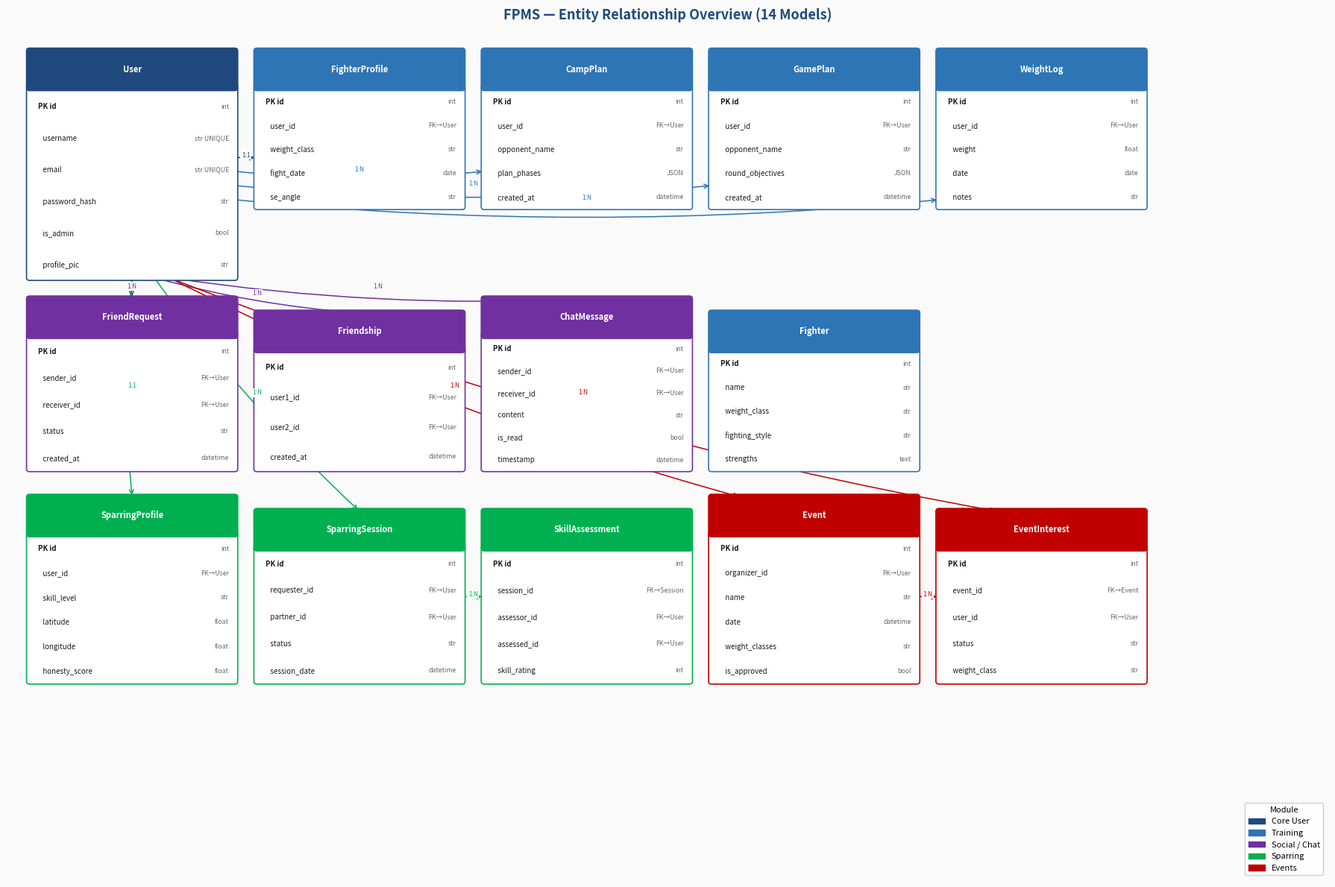

The script that saved this image:
"""Generate a clean ERD diagram for the 14 FPMS models."""
import sys, os
sys.stdout.reconfigure(encoding='utf-8')
import matplotlib
matplotlib.use('Agg')
import matplotlib.pyplot as plt
import matplotlib.patches as mpatches
from matplotlib.patches import FancyBboxPatch

DEST = os.path.join(os.path.dirname(os.path.abspath(sys.argv[0])), 'screenshots')
os.makedirs(DEST, exist_ok=True)

fig, ax = plt.subplots(figsize=(18, 12))
ax.set_xlim(0, 18)
ax.set_ylim(0, 12)
ax.axis('off')
fig.patch.set_facecolor('#FAFAFA')

# ── Colour palette ────────────────────────────────────────────────────────────
C_USER    = '#1F497D'   # dark blue  – core user entities
C_TRAIN   = '#2E75B6'  # mid blue   – training
C_SOCIAL  = '#7030A0'  # purple     – social / chat
C_SPARR   = '#00B050'  # green      – sparring
C_EVENT   = '#C00000'  # red        – events
C_HEAD    = '#FFFFFF'
C_TEXT    = '#1A1A1A'

def draw_entity(ax, x, y, w, h, title, fields, color, fontsize=7.5):
    # header
    ax.add_patch(FancyBboxPatch((x, y + h - 0.52), w, 0.52,
                                boxstyle='round,pad=0.04', linewidth=1.2,
                                edgecolor=color, facecolor=color, zorder=3))
    ax.text(x + w/2, y + h - 0.26, title, ha='center', va='center',
            fontsize=fontsize+0.5, fontweight='bold', color=C_HEAD, zorder=4)
    # body
    ax.add_patch(FancyBboxPatch((x, y), w, h - 0.52,
                                boxstyle='round,pad=0.04', linewidth=1.2,
                                edgecolor=color, facecolor='white', zorder=2))
    row_h = (h - 0.52) / max(len(fields), 1)
    for i, (pk, fname, ftype) in enumerate(fields):
        fy = y + h - 0.52 - (i + 0.6) * row_h
        style = 'italic' if pk else 'normal'
        weight = 'bold' if pk else 'normal'
        ax.text(x + 0.12, fy, ('PK ' if pk else '   ') + fname,
                ha='left', va='center', fontsize=fontsize - 0.5,
                fontstyle=style, fontweight=weight, color=C_TEXT, zorder=4)
        ax.text(x + w - 0.08, fy, ftype,
                ha='right', va='center', fontsize=fontsize - 1.2,
                color='#666666', zorder=4)

def arrow(ax, x1, y1, x2, y2, label='', color='#888888'):
    ax.annotate('', xy=(x2, y2), xytext=(x1, y1),
                arrowprops=dict(arrowstyle='->', color=color, lw=1.1,
                                connectionstyle='arc3,rad=0.05'), zorder=1)
    if label:
        mx, my = (x1+x2)/2, (y1+y2)/2
        ax.text(mx, my, label, fontsize=6, color=color, ha='center',
                bbox=dict(fc='white', ec='none', pad=1), zorder=5)

# ── Entities (x, y, w, h, title, [(pk, field, type)], colour) ────────────────
entities = [
    # Row 1 – core user
    (0.3,  8.5, 2.8, 3.2, 'User',
     [(True,'id','int'),(False,'username','str UNIQUE'),(False,'email','str UNIQUE'),
      (False,'password_hash','str'),(False,'is_admin','bool'),(False,'profile_pic','str')],
     C_USER),

    # Row 1 – training
    (3.4,  9.5, 2.8, 2.2, 'FighterProfile',
     [(True,'id','int'),(False,'user_id','FK→User'),(False,'weight_class','str'),
      (False,'fight_date','date'),(False,'se_angle','str')],
     C_TRAIN),

    (6.5,  9.5, 2.8, 2.2, 'CampPlan',
     [(True,'id','int'),(False,'user_id','FK→User'),(False,'opponent_name','str'),
      (False,'plan_phases','JSON'),(False,'created_at','datetime')],
     C_TRAIN),

    (9.6,  9.5, 2.8, 2.2, 'GamePlan',
     [(True,'id','int'),(False,'user_id','FK→User'),(False,'opponent_name','str'),
      (False,'round_objectives','JSON'),(False,'created_at','datetime')],
     C_TRAIN),

    (12.7, 9.5, 2.8, 2.2, 'WeightLog',
     [(True,'id','int'),(False,'user_id','FK→User'),(False,'weight','float'),
      (False,'date','date'),(False,'notes','str')],
     C_TRAIN),

    # Row 2 – social
    (0.3,  5.8, 2.8, 2.4, 'FriendRequest',
     [(True,'id','int'),(False,'sender_id','FK→User'),(False,'receiver_id','FK→User'),
      (False,'status','str'),(False,'created_at','datetime')],
     C_SOCIAL),

    (3.4,  5.8, 2.8, 2.2, 'Friendship',
     [(True,'id','int'),(False,'user1_id','FK→User'),(False,'user2_id','FK→User'),
      (False,'created_at','datetime')],
     C_SOCIAL),

    (6.5,  5.8, 2.8, 2.4, 'ChatMessage',
     [(True,'id','int'),(False,'sender_id','FK→User'),(False,'receiver_id','FK→User'),
      (False,'content','str'),(False,'is_read','bool'),(False,'timestamp','datetime')],
     C_SOCIAL),

    # Row 2 – shared
    (9.6,  5.8, 2.8, 2.2, 'Fighter',
     [(True,'id','int'),(False,'name','str'),(False,'weight_class','str'),
      (False,'fighting_style','str'),(False,'strengths','text')],
     C_TRAIN),

    # Row 3 – sparring
    (0.3,  2.8, 2.8, 2.6, 'SparringProfile',
     [(True,'id','int'),(False,'user_id','FK→User'),(False,'skill_level','str'),
      (False,'latitude','float'),(False,'longitude','float'),
      (False,'honesty_score','float')],
     C_SPARR),

    (3.4,  2.8, 2.8, 2.4, 'SparringSession',
     [(True,'id','int'),(False,'requester_id','FK→User'),(False,'partner_id','FK→User'),
      (False,'status','str'),(False,'session_date','datetime')],
     C_SPARR),

    (6.5,  2.8, 2.8, 2.4, 'SkillAssessment',
     [(True,'id','int'),(False,'session_id','FK→Session'),(False,'assessor_id','FK→User'),
      (False,'assessed_id','FK→User'),(False,'skill_rating','int')],
     C_SPARR),

    # Row 3 – events
    (9.6,  2.8, 2.8, 2.6, 'Event',
     [(True,'id','int'),(False,'organizer_id','FK→User'),(False,'name','str'),
      (False,'date','datetime'),(False,'weight_classes','str'),
      (False,'is_approved','bool')],
     C_EVENT),

    (12.7, 2.8, 2.8, 2.4, 'EventInterest',
     [(True,'id','int'),(False,'event_id','FK→Event'),(False,'user_id','FK→User'),
      (False,'status','str'),(False,'weight_class','str')],
     C_EVENT),
]

for (x, y, w, h, title, fields, color) in entities:
    draw_entity(ax, x, y, w, h, title, fields, color)

# ── Key relationships ─────────────────────────────────────────────────────────
rels = [
    # User → FighterProfile
    (3.1, 10.2, 3.4, 10.2, '1:1', C_USER),
    # User → CampPlan
    (3.1, 10.0, 6.5, 10.0, '1:N', C_TRAIN),
    # User → GamePlan
    (3.1, 9.8,  9.6,  9.8, '1:N', C_TRAIN),
    # User → WeightLog
    (3.1, 9.6,  12.7, 9.6, '1:N', C_TRAIN),
    # User → FriendRequest
    (1.7, 8.5,  1.7,  8.2, '1:N', C_SOCIAL),
    # User → Friendship
    (2.0, 8.5,  4.8,  8.0, '1:N', C_SOCIAL),
    # User → ChatMessage
    (2.2, 8.5,  7.9,  8.2, '1:N', C_SOCIAL),
    # User → SparringProfile
    (1.7, 8.5,  1.7,  5.4, '1:1', C_SPARR),
    # User → SparringSession
    (2.0, 8.5,  4.8,  5.2, '1:N', C_SPARR),
    # SparringSession → SkillAssessment
    (6.2, 4.0,  6.5,  4.0, '1:N', C_SPARR),
    # User → Event
    (2.2, 8.5,  10.0, 5.4, '1:N', C_EVENT),
    # Event → EventInterest
    (12.4, 4.0, 12.7, 4.0, '1:N', C_EVENT),
    # User → EventInterest
    (2.2, 8.5,  13.5, 5.2, '1:N', C_EVENT),
]
for (x1, y1, x2, y2, lbl, col) in rels:
    arrow(ax, x1, y1, x2, y2, lbl, col)

# ── Legend ────────────────────────────────────────────────────────────────────
legend_items = [
    mpatches.Patch(color=C_USER,  label='Core User'),
    mpatches.Patch(color=C_TRAIN, label='Training'),
    mpatches.Patch(color=C_SOCIAL,label='Social / Chat'),
    mpatches.Patch(color=C_SPARR, label='Sparring'),
    mpatches.Patch(color=C_EVENT, label='Events'),
]
ax.legend(handles=legend_items, loc='lower right', fontsize=8,
          framealpha=0.9, title='Module', title_fontsize=8)

ax.set_title('FPMS — Entity Relationship Overview (14 Models)',
             fontsize=13, fontweight='bold', color=C_USER, pad=10)

out = os.path.join(DEST, '01_database_schema.png')
plt.tight_layout()
plt.savefig(out, dpi=150, bbox_inches='tight', facecolor='#FAFAFA')
plt.close()
print(f'Saved: {out}')
